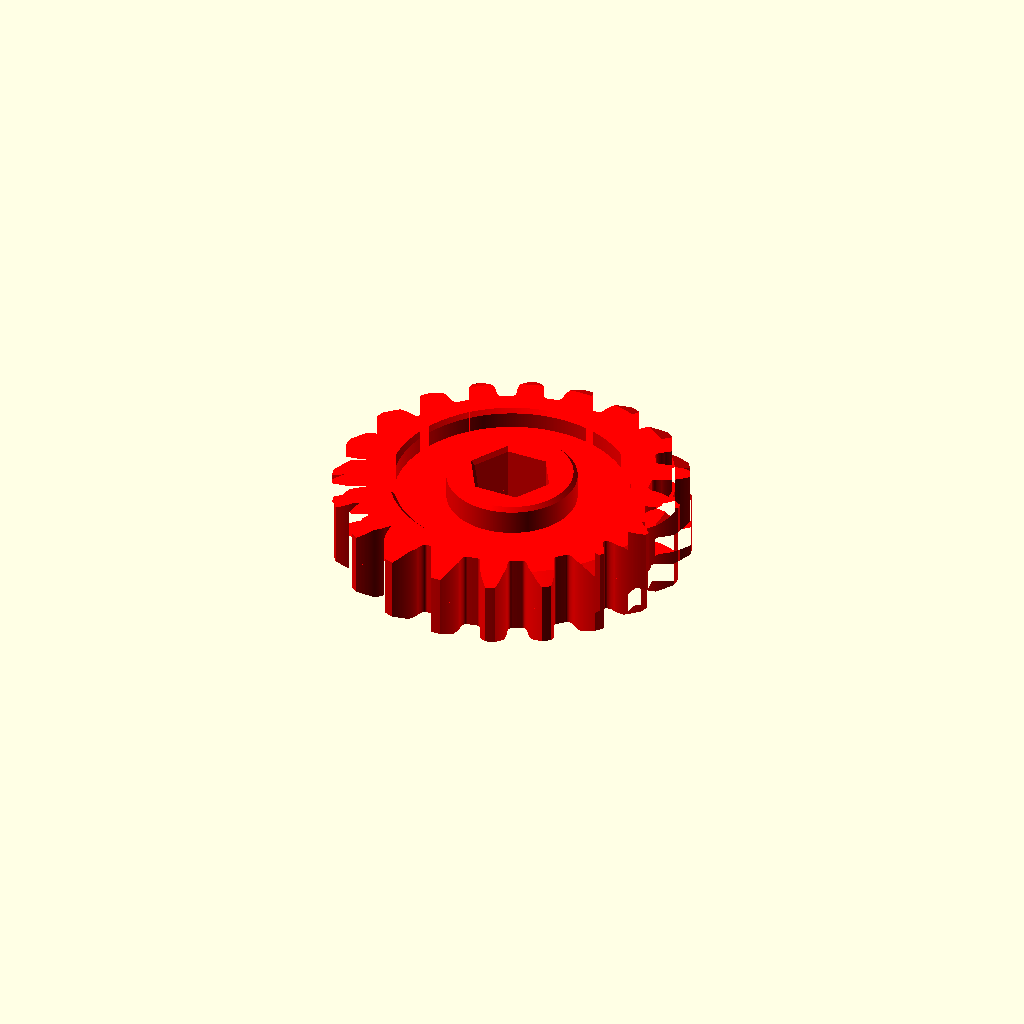
Cell 1: rendered with the file's own defaults.
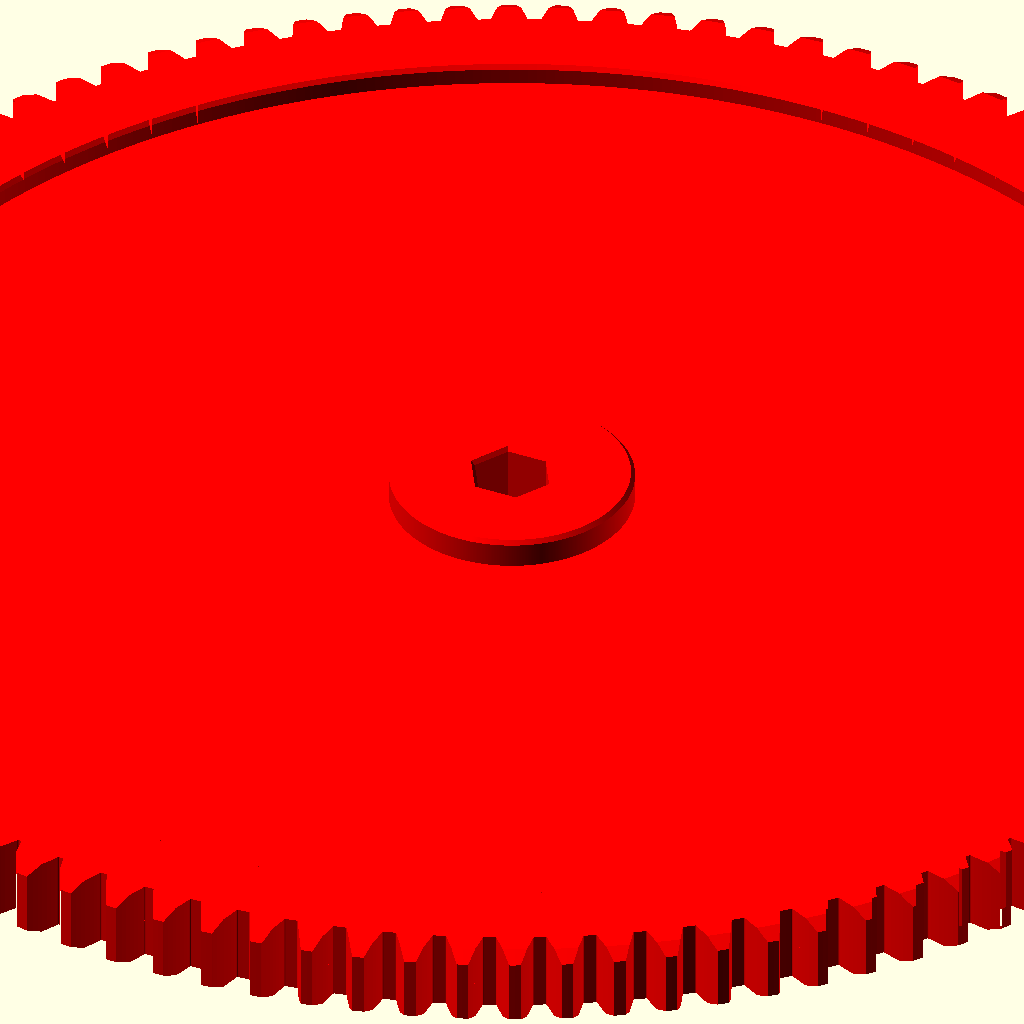
Cell 2: the same model with Z = 100.
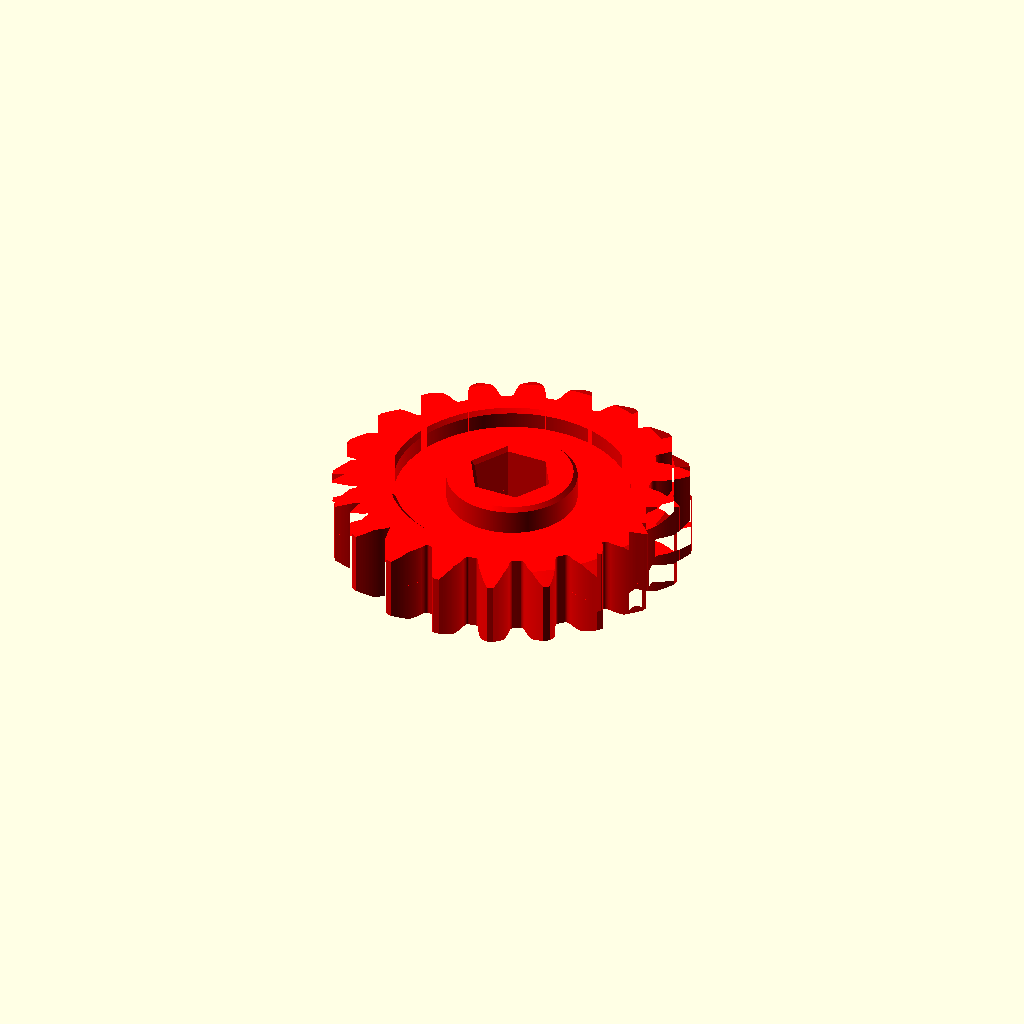
Cell 3 — PA set to 25, the other parameters unchanged.
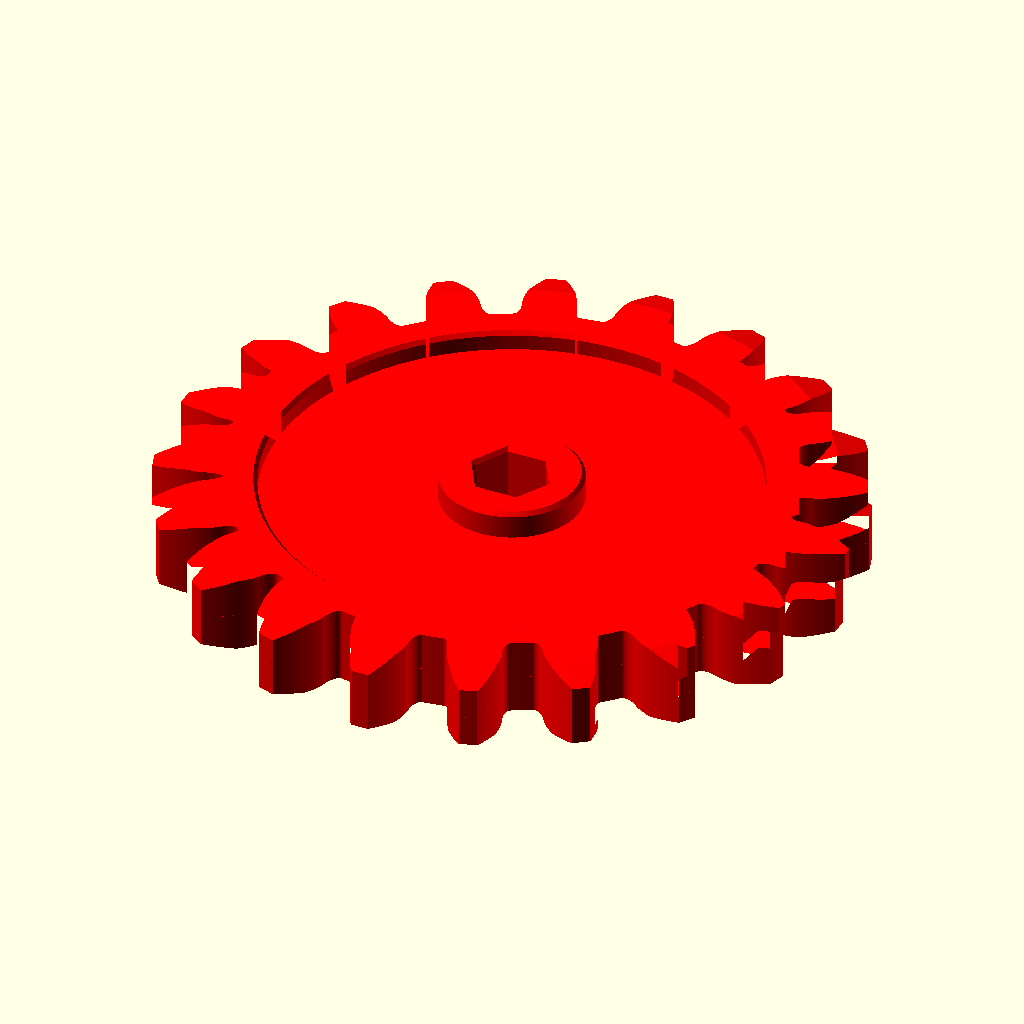
Cell 4: M = 4 (everything else at default).
One fixed orthographic camera (rotation 55°, 0°, 25°; colour scheme Cornfield) for every cell.
OpenSCAD source file inputs/thingiverse/files/thing-2081451/files/Gear-V4.scad:
/*[Gear]*/

//Teeth Number
Z=20;//[10:100]

//Module(mm)
M=2;

//Pressure Angle(deg)
PA=20;//[14.5,20,25]

//space(%)
sp=3;//[0:0.1:3]

//Face Width(mm)
FW=10;//

/*[Bore]*/

//Bore Diameter(mm)-Inscribed Circle
BD=10;//

//Bore Polygon(200 for Circle)
BP=6;//[4,6,8,200]


/*[hidden]*/

//Reference Diameter
D=M*Z;

L0=D/2*pow(sin(PA),2);
Y=(2.5/Z-pow(sin(PA),2))*(D/2);
L=L0+Y;

//Base Diameter
baseD=D*cos(PA);

//Root Diameter
Df=D-2*L;

//Addendum Diameter
Dt=D+2*M;

//Rack Dedendum
hf=1.25*M;
ha=1.25*M;

c=0.25;
pi=3.14159265358979323846;

//pitch
p=M*pi;

poly=Z;

echo("Reference Diameter",D);
echo("Base Diameter",baseD);
echo("Root Diameter",Df);
echo("Addum Diameter",Dt);
echo("Rack dedendum",hf);

Ph=p/2*tan(90-PA);

ehf=Ph/2-hf;

tDf=Df/2-ehf-((sp/2)/100*p*tan(90-PA));
echo((sp/2)/100*p*tan(90-PA));
echo("Ph",Ph);
echo("ehf",ehf);
echo("tDf",tDf);
echo (tDf+Ph);
echo (p);

ang1=D*pi/360;

function Slope(x1,x2,y1,y2) = (y1-y2)/(x1-x2);
function LX(Y,mg)=mg[1]+Y/mg[0]-mg[2]/mg[0];
function LY(X,mg)=X*mg[0]-mg[1]*mg[0]+mg[2];
function LXY(X,Y,mg)
=[mg[1]+Y/mg[0]-mg[2]/mg[0],X*mg[0]-mg[1]*mg[0]+mg[2]];

function AXY(Xb,Yb,ang)
=[
    abs(pow(pow(Xb,2)+pow(Yb,2),1/2)
    *cos(atan(Yb/Xb)+ang)),
    
    abs(pow(pow(Xb,2)+pow(Yb,2),1/2)
    *sin(atan(Yb/Xb)+ang))
    ];
Sl=[
    [Slope(0,0-p/2,tDf+Ph,tDf),0,tDf+Ph],
    [Slope(0,p/2,tDf+Ph,tDf),0,tDf+Ph],
    [Slope(0-p,0-p/2,tDf+Ph,tDf),0-p,tDf+Ph],
    [Slope(p,p/2,tDf+Ph,tDf),p,tDf+Ph],
    ];
module TeethPorfile_2(){
    gh=PA+5;
    Step=1;
    for(O=[0-gh:Step:gh]){
        polygon([
        AXY(LX(Df/2,Sl[0])+ang1*O,Df/2,1*O),
        AXY(LX(Df/2+2*hf,Sl[0])+ang1*O,Df/2+2*hf,1*O),
        AXY(LX(Df/2,Sl[2])+ang1*O,Df/2,1*O),
        AXY(LX(Df/2,Sl[0])+ang1*(O+Step),Df/2,1*(O+Step)),
        AXY(LX(Df/2+2*hf,Sl[0])+ang1*(O+Step),Df/2+2*hf,1*(O+Step)),
        AXY(LX(Df/2,Sl[2])+ang1*(O+Step),Df/2,1*(O+Step))
        ],[[0,3,1,4,2,5]]);
    }
    
}
module Teeth2() {
polygon([
        [0,0],
        [LX(Df/2,Sl[2]),Df/2],
        [LX(Df/2,Sl[0]),Df/2],
        [LX(Df/2+2*hf,Sl[0]),Df/2+2*hf],
        [LX(Df/2+2*hf,Sl[1]),Df/2+2*hf],
        [LX(Df/2,Sl[1]),Df/2],
        [LX(Df/2,Sl[3]),Df/2],
        [0,0]
]);
}

bw= D*0.05>3?D*0.05:3;
fc=0.5;
module Base(){
    difference(){
        rotate_extrude(convexity = 10,$fn=500)
        polygon([
            [0,0],
            [0,FW/2+1],
            [BD/2+(bw-fc),FW/2+1],
            [BD/2+bw,FW/2+fc],
            [BD/2+bw,FW/4],
            [Df/2-bw,FW/4],
            [Df/2-bw,FW/2-fc],
            [Df/2-(bw-fc),FW/2],
            [D/2,FW/2],
            [D/2+M,FW/2-FW*0.1],
            [D/2+M,0],
        ]);
        rotate_extrude(convexity = 10,$fn=BP)
        polygon([
            [0,-1],
            [0,FW],
            [BD/2+fc,FW],
            [BD/2+fc,FW/2+(fc*2)],
            [BD/2,FW/2+fc],
            [BD/2,0-(fc*2)]
        ]);
    }
}
module MR(){
    gh=PA+2;
    for(O=[0-gh:1:gh]){
    rotate([0,0,1*O]){
          translate([ang1*O,0,0])
            children(0);}
    }
}

module RE(){
    for(k=[0:1:Z-1]){
            rotate([0,0,(360/Z)*k]){
                children(0);
                }}
   }
   

color("red")
//projection(cut = true)
intersection() {
    linear_extrude(height = FW*1.5,center = true,twist = 0)
    union(){
            RE()        
            difference(){
                Teeth2();
                color("red")
                TeethPorfile_2();
                mirror()
                TeethPorfile_2();
            }
        circle(d=Df);
    }
    
        union(){
            Base();
            mirror([0,0,1])
            Base();
        }
}
Parameter table extracted from the source (name, type, default, range or options):
Z: number, default 20, range 10 to 100
M: number, default 2
PA: number, default 20, options 14.5, 20, 25
sp: number, default 3, range 0 to 3, step 0.1
FW: number, default 10
BD: number, default 10
BP: number, default 6, options 4, 6, 8, 200
